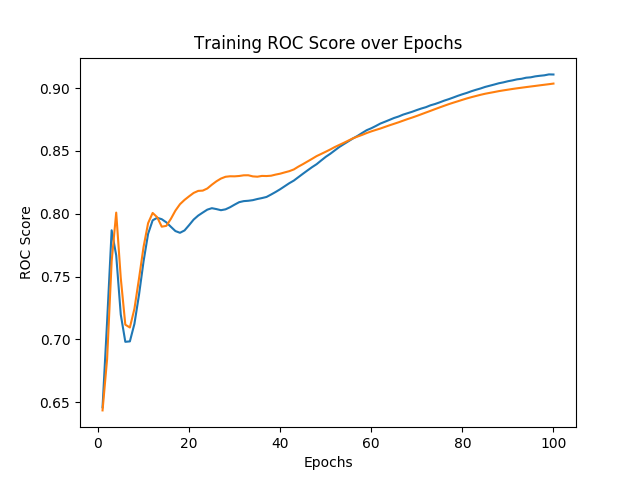

Values plotted in this chart, from the file beside it:
, 0, 1, 2, 3, 4, 5, 6, 7, 8, 9, 10, 11, 12, 13, 14, 15, 16, 17, 18, 19, 20, 21, 22
0, 1.0, 2.0, 3.0, 4.0, 5.0, 6.0, 7.0, 8.0, 9.0, 10.0, 11.0, 12.0, 13.0, 14.0, 15.0, 16.0, 17.0, 18.0, 19.0, 20.0, 21.0, 22.0, 23.0
1, 0.6435, 0.6843, 0.7621, 0.8009, 0.7488, 0.7117, 0.7095, 0.7244, 0.7483, 0.7735, 0.7925, 0.8006, 0.7972, 0.7897, 0.7903, 0.7959, 0.8025, 0.8076, 0.811, 0.8138, 0.8165, 0.8182, 0.8184
